Dataset: data (GitHub, Anshu-b/rover-mission-control). Classes: carpet, soil, wood.

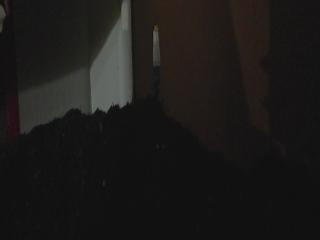
Label: soil

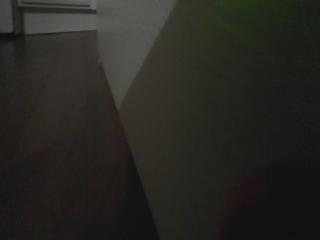
Label: wood

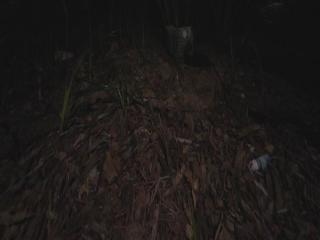
Label: soil

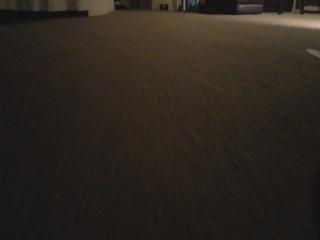
Label: carpet

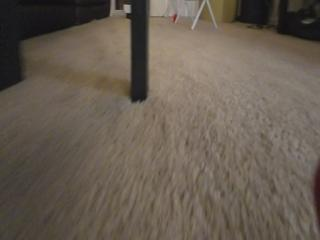
Label: carpet

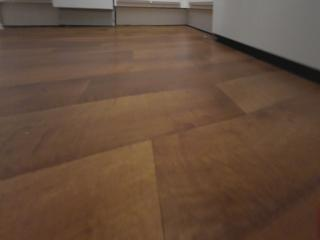
Label: wood
